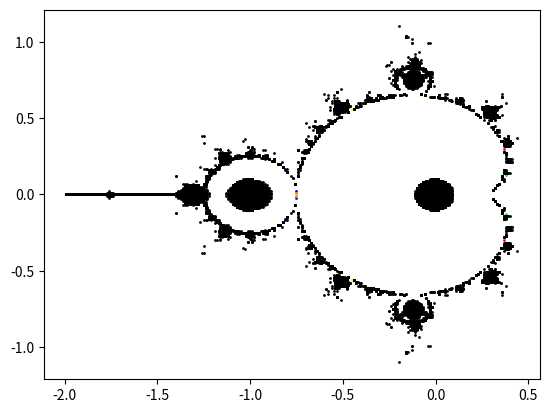

Reproduce this figure in Python.
import matplotlib.pyplot as plt
import cmath

#ESSE É HARMÔNICO
profundidade = 1000
reais = 2
imaginarios =2
densidade = 100
cores = True


lim = 10
lim1 = lim
lim2 = 1 / lim
b, g, y, o, r, k = [], [], [], [], [], []
b_, g_, y_, o_, r_, k_ = [], [], [], [], [], []
uni1 = range(-reais * densidade, reais * densidade)
uni2 = range(-imaginarios * densidade, imaginarios * densidade)
s = 1

for n in uni1:
    porc = round(50 + 100 * (n) / (len(uni1)), 2)
    print("\r", porc, '%')
    n /= densidade
    for m in uni2:
        m /= densidade
        z = complex(0, 0)
        c = complex(n, m)
        for contador in range(profundidade):
            z = z * z + c
            if abs(z) > lim1:
                if cores:
                    t = abs(z)/abs(c)
                    if contador >= profundidade / 7 and contador <= profundidade / 6:
                        b.append(n)
                        b_.append(m)
                    elif contador >= profundidade / 6 and contador <= profundidade / 5:
                        g.append(n)
                        g_.append(m)
                    elif contador >= profundidade / 5 and contador <= profundidade / 4:
                        y.append(n)
                        y_.append(m)
                    elif contador >= profundidade / 4 and contador <= profundidade / 3:
                        o.append(n)
                        o_.append(m)
                    elif contador >= profundidade / 3 and contador <= profundidade / 2:
                        r.append(n)
                        r_.append(m)
                break
            elif abs(z) < lim2:
                k.append(n)
                k_.append(m)
            else:
                continue

print("\n\nMontando o Gráfico\n\n")
plt.scatter(b, b_, color='#0000ff', s=s)
plt.scatter(g, g_, color='#00ff00', s=s)
plt.scatter(y, y_, color='#ffff00', s=s)
plt.scatter(o, o_, color='#ff8800', s=s)
plt.scatter(r, r_, color='#ff0000', s=s)
plt.scatter(k, k_, color='k', s=s)
plt.show()